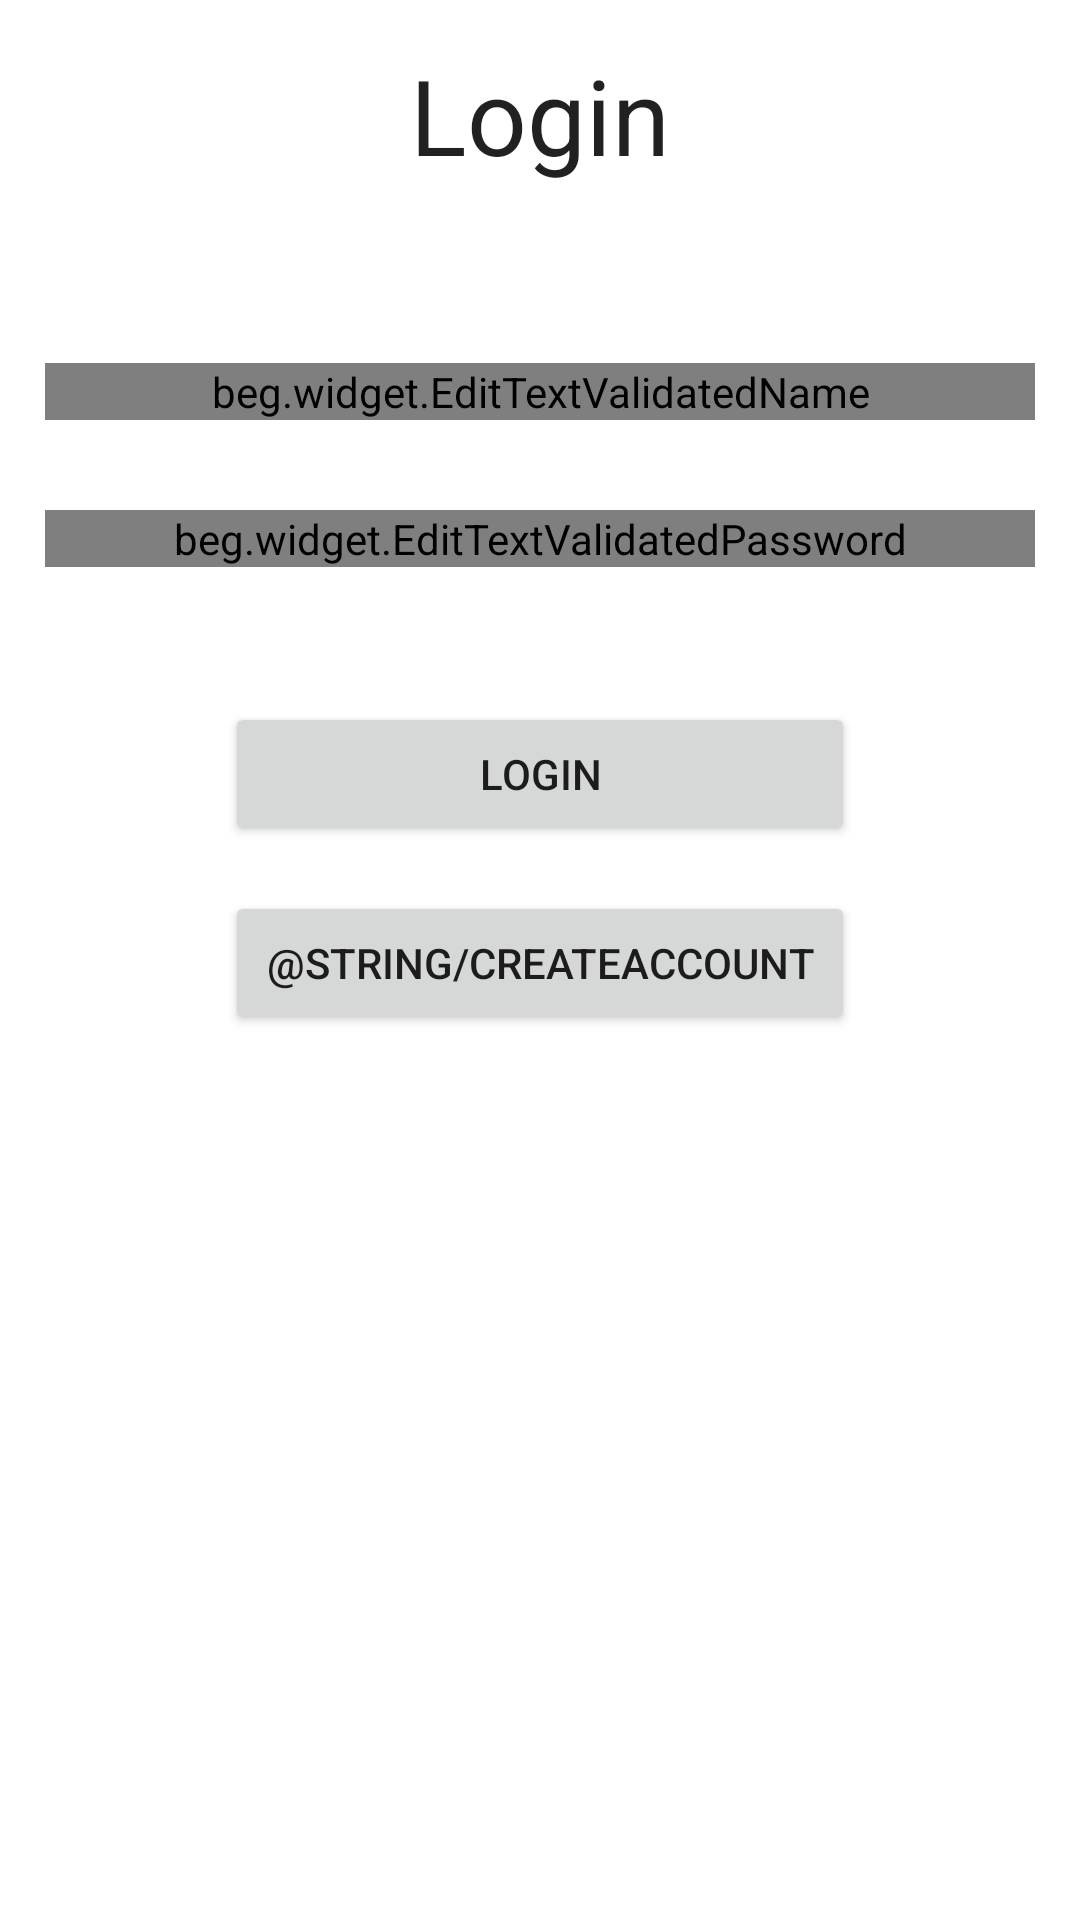

Android layout source for this screen:
<!-- AndroidManifest.xml: fallback theme Theme.MaterialComponents.DayNight.NoActionBar -->
<!-- res/layout/login.xml -->
<?xml version="1.0" encoding="utf-8"?>
<LinearLayout xmlns:android="http://schemas.android.com/apk/res/android"
              android:orientation="vertical"
              android:layout_width="match_parent"
              android:layout_height="match_parent">

    <TextView
            android:textSize="35dp"
            android:layout_width="fill_parent"
            android:layout_height="wrap_content"
            android:textAppearance="?android:attr/textAppearanceLarge"
            android:text="@string/login_textview_titletext"
            android:id="@+id/login_textview_title" android:layout_marginLeft="15dp" android:layout_marginTop="15dp"
            android:layout_marginRight="15dp" android:autoText="false"
            android:gravity="center"/>
    <TextView
            android:layout_width="fill_parent"
            android:layout_height="wrap_content"
            android:textAppearance="?android:attr/textAppearanceLarge"
            android:text="@string/login_textfield_errortext"
            android:id="@+id/login_textview_error" android:layout_marginLeft="15dp" android:layout_marginRight="15dp"
            android:layout_marginTop="15dp" android:layout_gravity="bottom" android:visibility="invisible"/>
    <beg.widget.EditTextValidatedName
            android:layout_width="fill_parent"
            android:layout_height="wrap_content"
            android:inputType="textPersonName"
            android:ems="10"
            android:id="@+id/login_editText_name" android:layout_marginTop="15dp" android:layout_marginRight="15dp"
            android:layout_marginLeft="15dp" android:hint="@string/name_textfield_hinttext" android:editable="true"/>
    <beg.widget.EditTextValidatedPassword
            android:layout_width="fill_parent"
            android:layout_height="wrap_content"
            android:inputType="textPassword"
            android:ems="10"
            android:id="@+id/login_editText_password" android:layout_marginTop="30dp" android:layout_marginRight="15dp"
            android:layout_marginLeft="15dp" android:hint="@string/password_textfield_hinttext" android:password="true"/>
    <Button
            android:layout_width="fill_parent"
            android:layout_height="wrap_content"
            android:text="@string/login_buttontxt"
            android:id="@+id/login_button_login" android:layout_gravity="center_horizontal" android:layout_marginTop="45dp"
            android:layout_marginLeft="75dp" android:layout_marginRight="75dp"/>
    <Button
            android:layout_width="fill_parent"
            android:layout_height="wrap_content"
            android:text="@string/createaccount"
            android:id="@+id/login_createaccount_button" android:layout_gravity="center_horizontal" android:layout_marginLeft="75dp"
            android:layout_marginTop="15dp" android:layout_marginRight="75dp"/>
</LinearLayout>
<!-- resources referenced by this layout -->
<resources>
  <string name="login_buttontxt">Login</string>
  <string name="login_textfield_errortext">Username or password not valid</string>
  <string name="login_textview_titletext">Login</string>
</resources>
